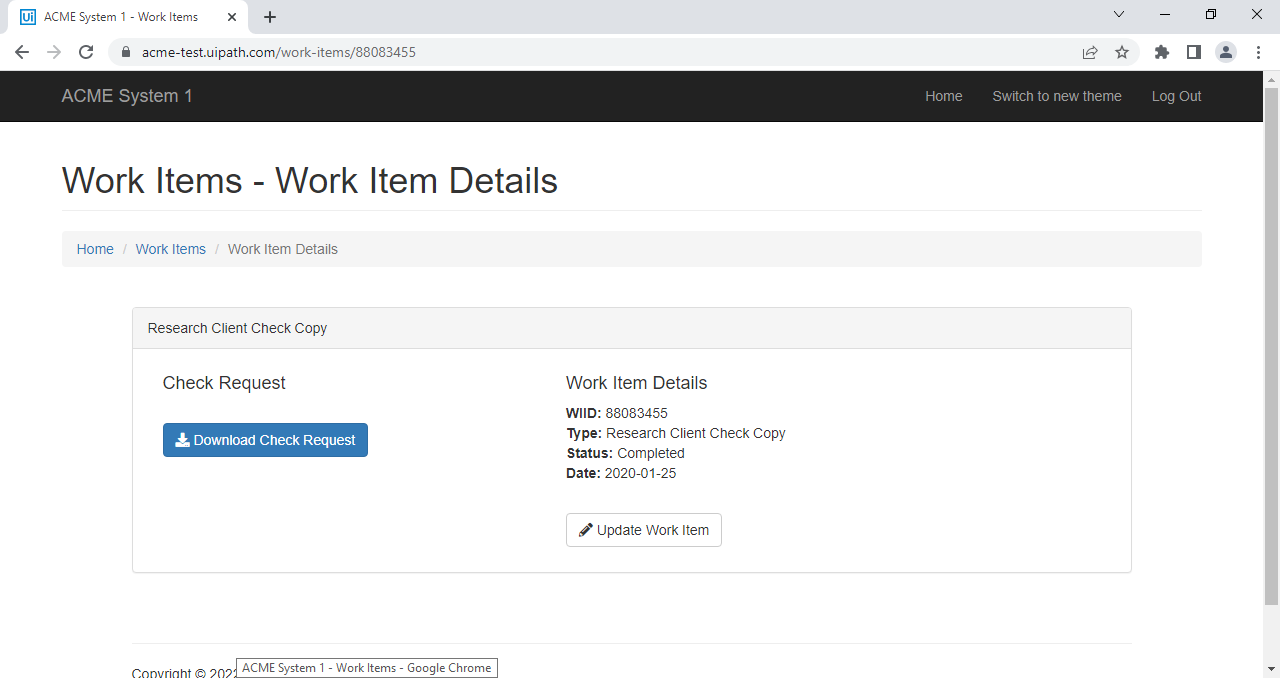
Task: 1.1) Login to ACME Web Application
1.2) Go to Work Items
1.3) Read all the columns 
1.4) Click Search If the year is above 2018
1.5) Download the check request if it's available
1.6) Save the file name as WIID in a separate folder. Read Client ID in the document (PDF Automation)
1.7) Change Status to Completed. Click update work item
1.8) Add comments - 'Downloaded' or 'Not downloaded'
1.9) Repeat all the above steps for all records
1.10) Generate Final Report - WIID,Description,Type,St
Workflow: DownloadFile

Step 1 [try]: ACME Work Item Screen
